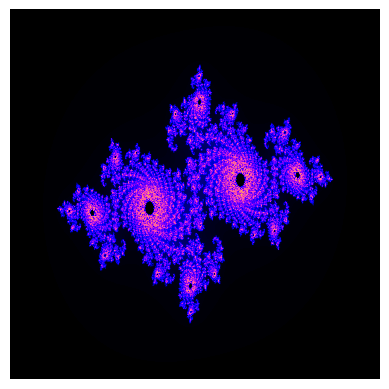

Source code (Python):
import numpy as np
import matplotlib.pyplot as plt
from math import e, log10

def mandelbrot(c, max_iter,threshold=2.0):
    z = c
    for i in range(max_iter):
        if abs(z) > threshold:
            return i
        z = z**2 + c
    return 0 #return 0 if element of mandelbrot set

def julia(z, max_iter, threshold=2.0, n=3.0, a=1.0):
    #c = -0.835 - 0.2321j
    #c = 0.285 - 0.01j
    c = -0.7269 + 0.1889j
    #c = 0.45 * 0.1428*e**(a*1j)
    #c = -1.476 + 0j
    for i in range(max_iter):
        if abs(z) > threshold:
            return i
        z = z**n + c
    return 0

def generate(w, h, max_iter, n=2.0):
    x = np.linspace(-2, 2, w)
    y = np.linspace(-1.25, 1.25, h)
    pxl = np.zeros((w,h))
    for i in range(w):
        for j in range(h):
            pxl[i][j] = julia(x[i] + 1j*y[j], max_iter, n=n)
    
    return pxl

def generate_animation(w, h, max_iter, v, n):
    x = np.linspace(-2, 2, w)
    y = np.linspace(-1.25, 1.25, h)
    pxl = np.zeros((w,h))
    for i in range(w):
        for j in range(h):
            pxl[i][j] = julia(x[i] + 1j*y[j], max_iter, a=v, n=n)
    
    return pxl

def main():
    m = generate(1000,1000, 512,n=2.0)
    m = m.T #transpose the matrix
    plt.imshow(m,cmap="gnuplot2")
    plt.axis("off")
    plt.savefig("julia_wallpaper.png", dpi=500)
    # for i in range(75):
    #     m = generate_animation(150,150,68, i/12, n=5.0)
    #     m = m.T #transpose the matrix
    #     plt.imshow(m,cmap="hot")
    #     plt.axis("off")
    #     fname = "/home/<user>/numerical/mandelbrot/animation/" + str(i) + ".png"
    #     plt.savefig(fname, dpi=350)
    #     print(f"Fractal: {i}/75 Completed")

main()